Image classification data set "actual_training_testing_data" (rdk004/CNN_WBC_Classifier on GitHub). Class labels (8): basophil, eosinophil, erythroblast, immature granulocyte, lymphocyte, monocyte, neutrophil, thrombocyte.

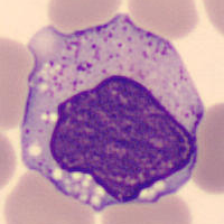
Label: monocyte

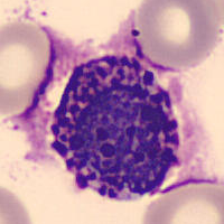
Label: basophil

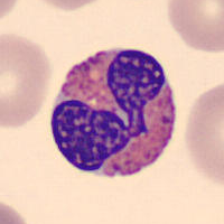
Label: eosinophil

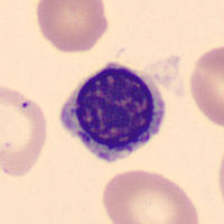
Label: erythroblast

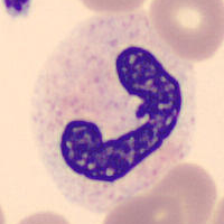
Label: neutrophil

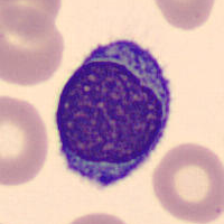
Label: lymphocyte
